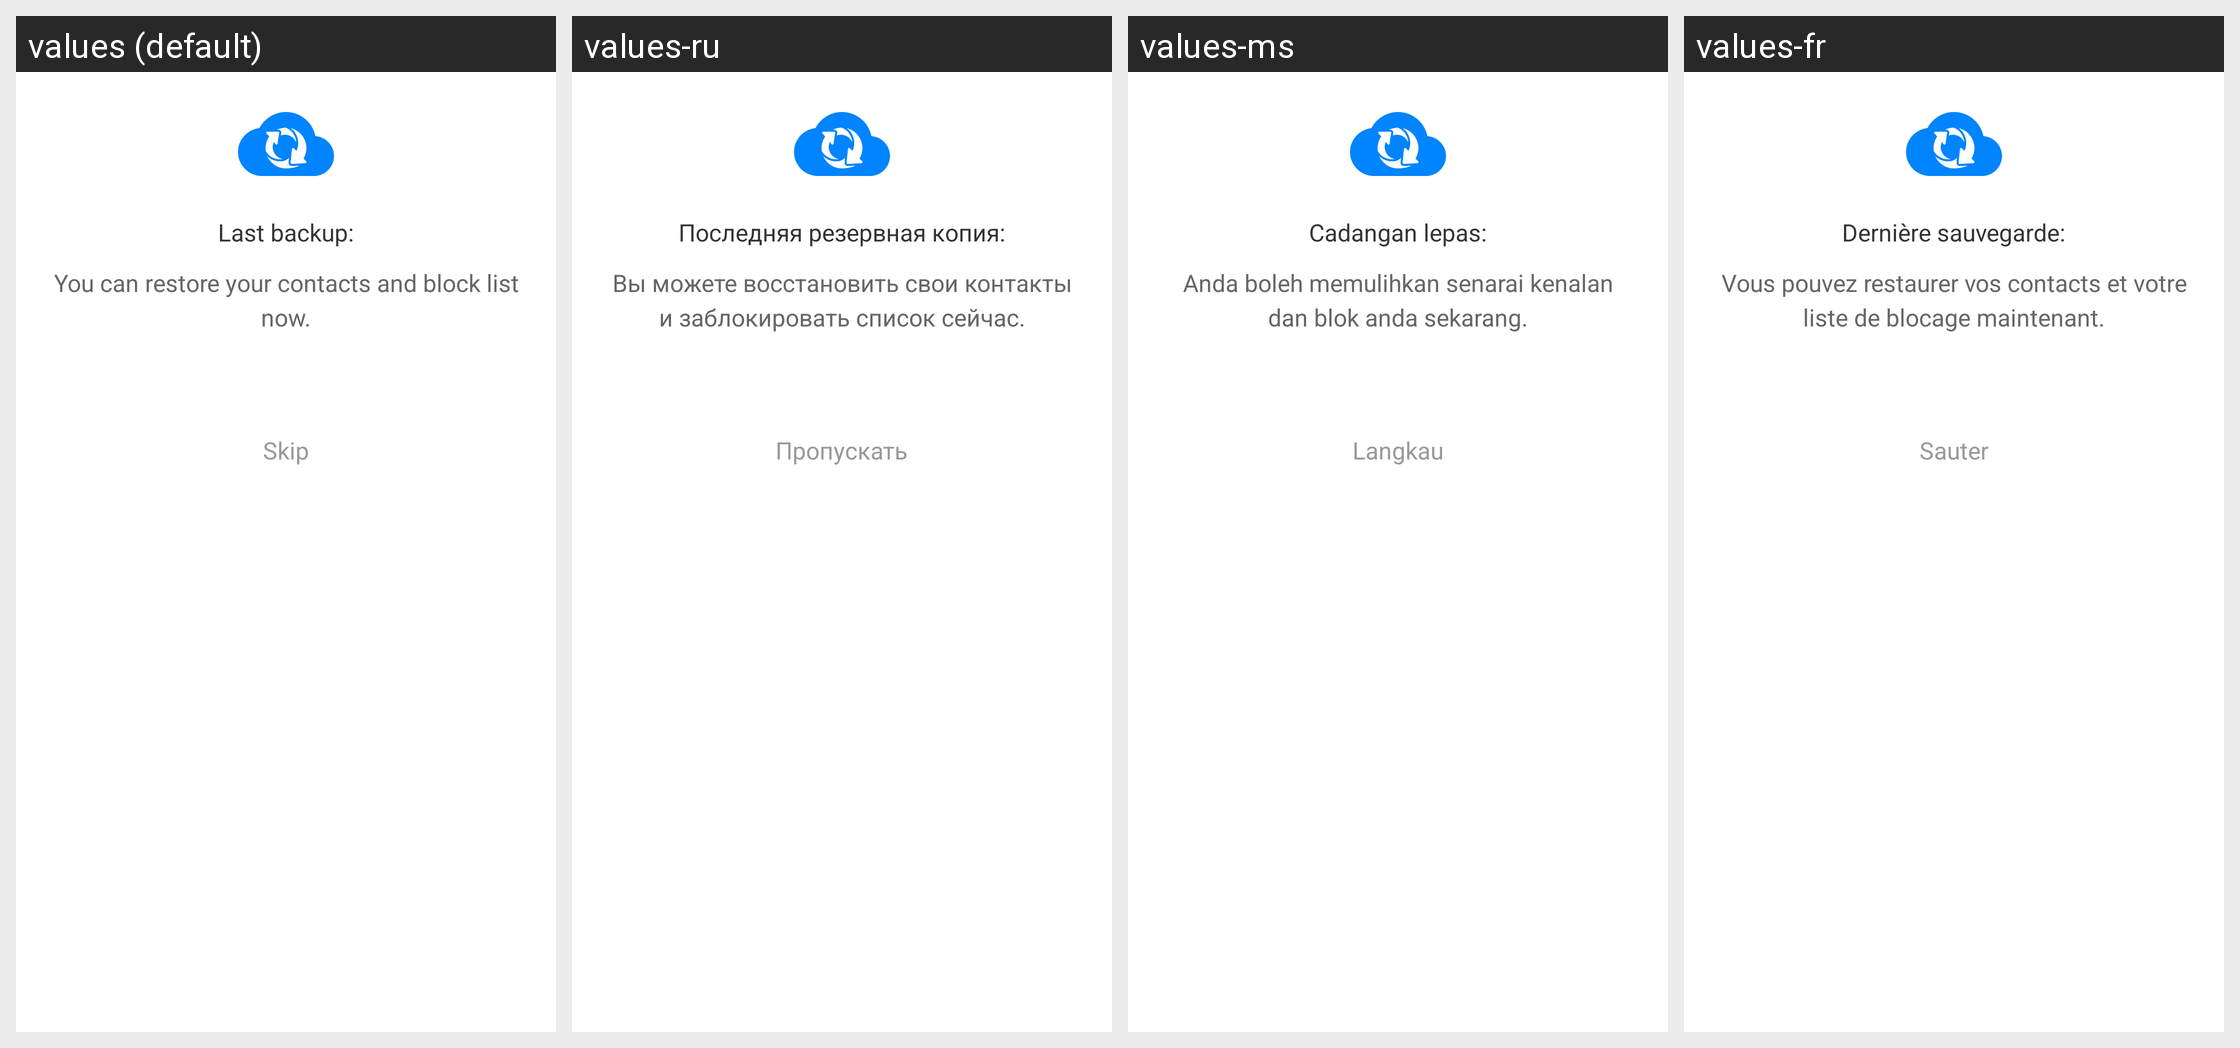

This grid shows one Android layout under several languages. Give, for every string resource on the screen, its name, the default text and each shown locale's text.
Android screen res/layout/view_dialog_backup_restore.xml rendered under 4 locales, left to right: values (default), values-ru, values-ms, values-fr. Device: Nexus 5 (rendered at 1080×1920; each locale shown at half size, 540×960, under a caption strip naming it); theme NormalTheme.
Other locales in the repository, not shown: values-ar, values-bn, values-hi, values-iw, values-kk, values-pt, values-te, values-zh.
Strings drawn on this screen, with the default value and each locale's value (text and hints the layout hard-codes, and strings that could not be matched under every locale, appear in the picture but are not listed):

last_backup
  values: Last backup:
  values-ru: Последняя резервная копия:
  values-ms: Cadangan lepas:
  values-fr: Dernière sauvegarde:

you_can_restore
  values: You can restore your contacts and block list now.
  values-ru: Вы можете восстановить свои контакты и заблокировать список сейчас.
  values-ms: Anda boleh memulihkan senarai kenalan dan blok anda sekarang.
  values-fr: Vous pouvez restaurer vos contacts et votre liste de blocage maintenant.

restore_skip
  values: Skip
  values-ru: Пропускать
  values-ms: Langkau
  values-fr: Sauter
